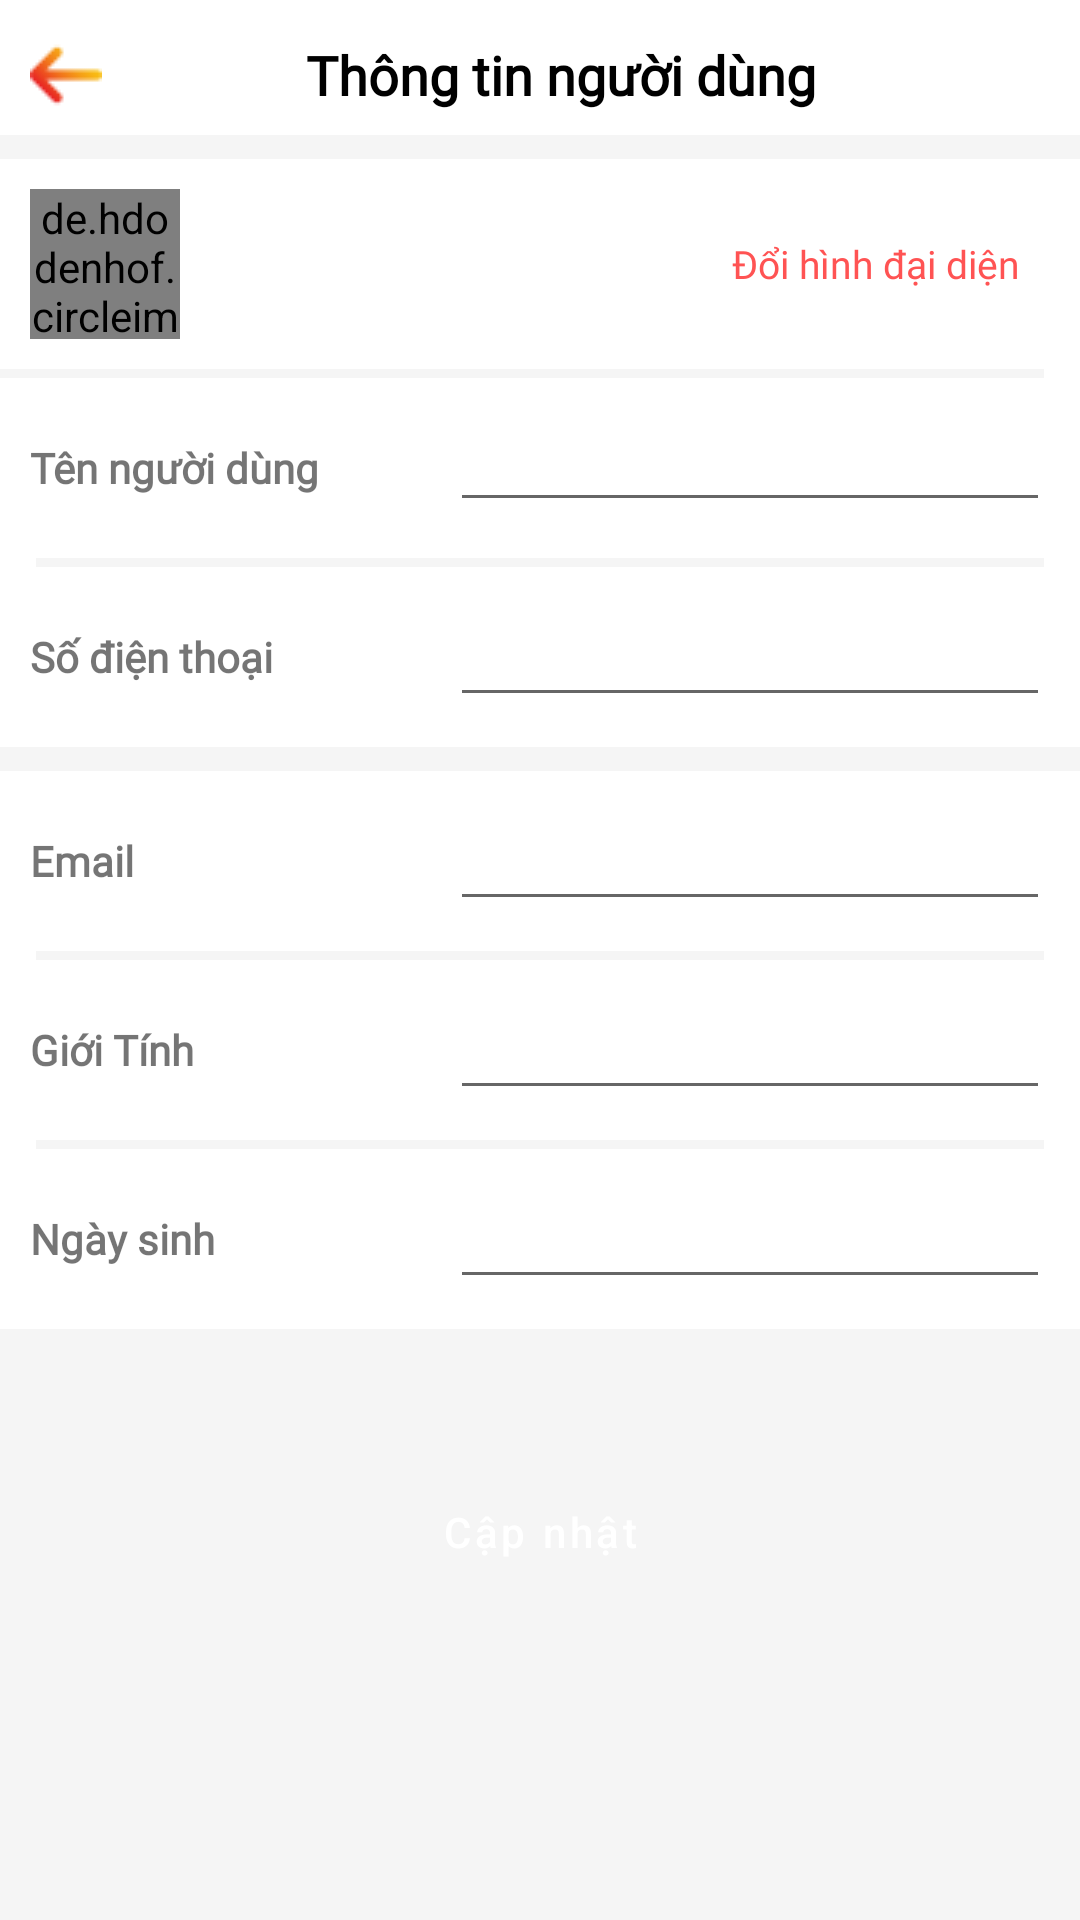

Layout XML and referenced resources for this Android screen:
<!-- AndroidManifest.xml: application theme Theme.Food_App -->
<!-- res/layout/activity_user_info.xml -->
<?xml version="1.0" encoding="utf-8"?>
<RelativeLayout xmlns:android="http://schemas.android.com/apk/res/android"
    xmlns:app="http://schemas.android.com/apk/res-auto"
    xmlns:tools="http://schemas.android.com/tools"
    android:layout_width="match_parent"
    android:layout_height="match_parent"
    tools:context=".Activities.UserInfoActivity">

    <RelativeLayout
        android:id="@+id/relay_1"
        android:layout_width="match_parent"
        android:layout_height="30dp"
        android:layout_marginTop="10dp"
        tools:ignore="UselessParent">

        <ImageView
            android:id="@+id/back_home"
            android:layout_width="wrap_content"
            android:layout_height="match_parent"
            android:clickable="true"
            android:focusable="true"
            android:src="@drawable/back"
            tools:ignore="ContentDescription"
            android:layout_marginStart="10dp" />

        <TextView
            android:id="@+id/title_UserInfo"
            android:layout_width="match_parent"
            android:layout_height="match_parent"
            android:text="Thông tin người dùng"
            android:textSize="18sp"
            android:gravity="center"
            android:paddingEnd="20dp"
            android:layout_toEndOf="@id/back_home"
            android:fontFamily="@font/salma_medium"
            android:textColor="@color/black"
            android:textStyle="bold"
            tools:ignore="HardcodedText,RtlSymmetry" />
    </RelativeLayout>

    <View
        android:id="@+id/view_1"
        android:layout_width="match_parent"
        android:layout_height="8dp"
        android:background="#F5F5F5"
        android:layout_below="@id/relay_1"
        android:layout_marginTop="5dp"/>

    <RelativeLayout
        android:id="@+id/relay_2"
        android:layout_width="match_parent"
        android:layout_height="50dp"
        android:layout_below="@id/view_1"
        android:layout_marginStart="10dp"
        android:layout_marginTop="10dp"
        tools:ignore="UselessLeaf">

        <de.hdodenhof.circleimageview.CircleImageView
            android:id="@+id/user_avatar"
            android:layout_width="50dp"
            android:layout_height="50dp"
            android:layout_alignParentStart="true"
            android:layout_centerHorizontal="true"
            android:src="@drawable/user"
            app:civ_border_width="0dp" />

        <TextView
            android:layout_width="wrap_content"
            android:layout_height="wrap_content"
            android:layout_alignParentEnd="true"
            android:layout_centerVertical="true"
            android:layout_marginEnd="20dp"
            android:fontFamily="@font/salma_medium"
            android:text="Đổi hình đại diện"
            android:textColor="@color/purple_500"
            android:textSize="13sp"
            tools:ignore="HardcodedText" />
    </RelativeLayout>

    <View
        android:id="@+id/view_2"
        android:layout_width="match_parent"
        android:layout_height="3dp"
        android:layout_below="@+id/relay_2"
        android:layout_marginTop="10dp"
        android:layout_marginEnd="12dp"
        android:layout_marginBottom="10dp"
        android:background="#F5F5F5" />

    <RelativeLayout
        android:id="@id/relay_3"
        android:layout_width="match_parent"
        android:layout_height="40dp"
        android:layout_below="@id/view_2"
        android:layout_marginStart="10dp"
        android:layout_marginEnd="10dp">

        <TextView
            android:layout_width="wrap_content"
            android:layout_height="wrap_content"
            android:text="Tên người dùng"
            android:fontFamily="@font/salma_medium"
            tools:ignore="HardcodedText"
            android:textStyle="bold"
            android:layout_centerVertical="true"/>
        <EditText
            android:id="@+id/user_name"
            android:layout_width="200dp"
            android:layout_height="wrap_content"
            android:layout_alignParentEnd="true"
            android:layout_centerVertical="true"
            android:textSize="14sp"
            android:textColor="@color/black"/>
    </RelativeLayout>

    <View
        android:id="@+id/view_3"
        android:layout_width="match_parent"
        android:layout_height="3dp"
        android:layout_below="@+id/relay_3"
        android:layout_marginStart="12dp"
        android:layout_marginTop="10dp"
        android:layout_marginEnd="12dp"
        android:layout_marginBottom="10dp"
        android:background="#F5F5F5" />

    <RelativeLayout
        android:id="@+id/phonenumber_relay"
        android:layout_width="match_parent"
        android:layout_height="40dp"
        android:layout_below="@id/view_3"
        android:layout_marginStart="10dp"
        android:layout_marginEnd="10dp">

        <TextView
            android:layout_width="wrap_content"
            android:layout_height="wrap_content"
            android:text="Số điện thoại"
            android:fontFamily="@font/salma_medium"
            tools:ignore="HardcodedText"
            android:textStyle="bold"
            android:layout_centerVertical="true"/>

        <EditText
            android:id="@+id/user_phonenumber"
            android:layout_width="200dp"
            android:layout_height="wrap_content"
            android:layout_alignParentEnd="true"
            android:layout_alignParentBottom="true"
            android:textSize="14sp"
            android:inputType="phone"
            android:textColor="@color/black"/>
    </RelativeLayout>

    <View
        android:id="@+id/view_4"
        android:layout_width="match_parent"
        android:layout_height="8dp"
        android:layout_below="@+id/phonenumber_relay"
        android:layout_marginTop="10dp"
        android:background="#F5F5F5" />

    <RelativeLayout
        android:id="@+id/email_relay"
        android:layout_width="match_parent"
        android:layout_height="40dp"
        android:layout_below="@id/view_4"
        android:layout_marginStart="10dp"
        android:layout_marginTop="10dp"
        android:layout_marginEnd="10dp">

        <TextView
            android:layout_width="wrap_content"
            android:layout_height="wrap_content"
            android:layout_centerVertical="true"
            android:fontFamily="@font/salma_medium"
            android:text="Email"
            android:textStyle="bold"
            tools:ignore="HardcodedText" />

        <EditText
            android:id="@+id/user_email"
            android:layout_width="200dp"
            android:layout_height="wrap_content"
            android:layout_alignParentEnd="true"
            android:layout_alignParentBottom="true"
            android:textColor="@color/black"
            android:textSize="14sp" />
    </RelativeLayout>

    <View
        android:id="@+id/view_5"
        android:layout_width="match_parent"
        android:layout_height="3dp"
        android:layout_below="@+id/email_relay"
        android:layout_marginTop="10dp"
        android:layout_marginStart="12dp"
        android:layout_marginEnd="12dp"
        android:layout_marginBottom="10dp"
        android:background="#F5F5F5" />

    <RelativeLayout
        android:id="@+id/gender_relay"
        android:layout_width="match_parent"
        android:layout_height="40dp"
        android:layout_below="@id/view_5"
        android:layout_marginStart="10dp"
        android:layout_marginEnd="10dp">

        <TextView
            android:layout_width="wrap_content"
            android:layout_height="wrap_content"
            android:text="Giới Tính"
            android:fontFamily="@font/salma_medium"
            tools:ignore="HardcodedText"
            android:textStyle="bold"
            android:layout_centerVertical="true"/>

        <EditText
            android:id="@+id/user_gender"
            android:layout_width="200dp"
            android:layout_height="wrap_content"
            android:layout_alignParentEnd="true"
            android:layout_alignParentBottom="true"
            android:textSize="14sp"
            android:textColor="@color/black"/>
    </RelativeLayout>

    <View
        android:id="@+id/view_6"
        android:layout_width="match_parent"
        android:layout_height="3dp"
        android:layout_below="@+id/gender_relay"
        android:layout_marginTop="10dp"
        android:layout_marginStart="12dp"
        android:layout_marginBottom="10dp"
        android:layout_marginEnd="12dp"
        android:background="#F5F5F5" />

    <RelativeLayout
        android:id="@+id/dateofbirth_relay"
        android:layout_width="match_parent"
        android:layout_height="40dp"
        android:layout_below="@id/view_6"
        android:layout_marginStart="10dp"
        android:layout_marginEnd="10dp">

        <TextView
            android:layout_width="wrap_content"
            android:layout_height="wrap_content"
            android:text="Ngày sinh"
            android:fontFamily="@font/salma_medium"
            tools:ignore="HardcodedText"
            android:textStyle="bold"
            android:layout_centerVertical="true"/>

        <EditText
            android:id="@+id/user_dateofbirth"
            android:layout_width="200dp"
            android:layout_height="wrap_content"
            android:inputType="date"
            android:layout_alignParentEnd="true"
            android:layout_alignParentBottom="true"
            android:textSize="14sp"
            android:textColor="@color/black"/>
    </RelativeLayout>
    
    <RelativeLayout
        android:layout_width="match_parent"
        android:layout_height="match_parent"
        android:layout_below="@id/dateofbirth_relay"
        android:layout_marginTop="10dp"
        android:background="#F5F5F5">

        <Button
            android:layout_width="100dp"
            android:layout_height="45dp"
            android:text="Cập nhật"
            android:textAllCaps="false"
            android:layout_marginTop="45dp"
            android:layout_centerHorizontal="true"
            android:background="@drawable/btn_bg_design"
            tools:ignore="HardcodedText" />

    </RelativeLayout>
</RelativeLayout>
<!-- resources referenced by this layout -->
<resources>
  <color name="black">#FF000000</color>
  <color name="purple_500">#FF5353</color>
  <!-- drawable back: png bitmap (drawable, 593 bytes) -->
  <style name="Theme.Food_App" parent="Theme.MaterialComponents.DayNight.DarkActionBar">
          
          <item name="colorPrimary">@color/purple_500</item>
          <item name="colorPrimaryVariant">@color/purple_700</item>
          <item name="colorOnPrimary">@color/white</item>
          
          <item name="colorSecondary">@color/teal_200</item>
          <item name="colorSecondaryVariant">@color/teal_700</item>
          <item name="colorOnSecondary">@color/black</item>
          
          <item name="android:statusBarColor">?attr/colorPrimaryVariant</item>
          
      </style>
  <color name="purple_700">#FF5353</color>
  <color name="white">#FFFFFFFF</color>
  <color name="teal_200">#FF03DAC5</color>
  <color name="teal_700">#FF018786</color>
</resources>
